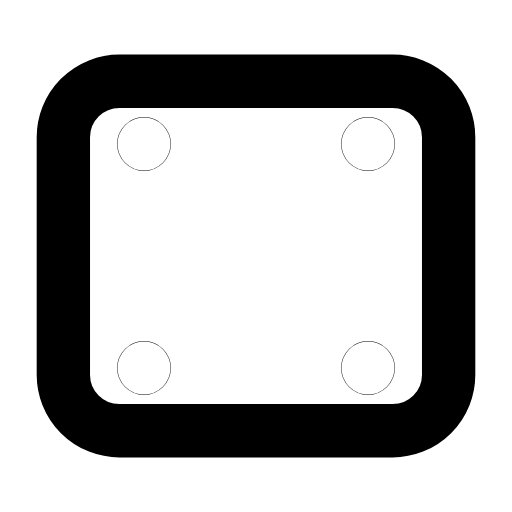
t = 0.00 s
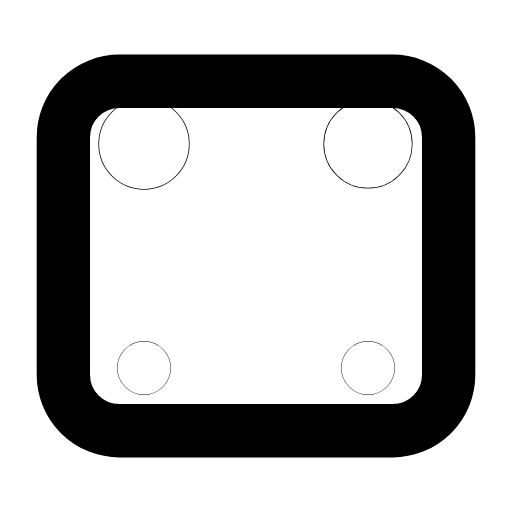
t = 0.33 s
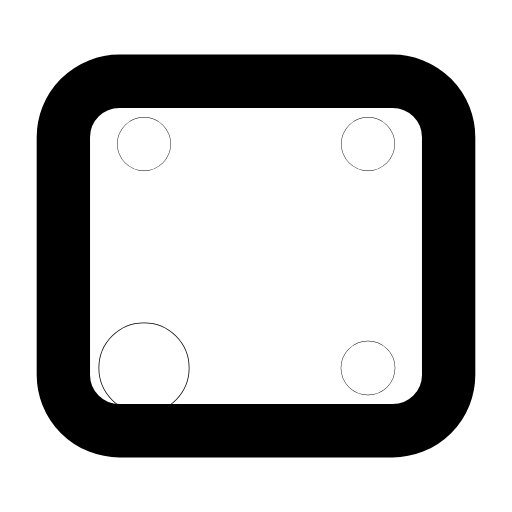
t = 0.63 s
t = 0.93 s: frame unchanged from t = 0.00 s, image omitted
t = 1.07 s: frame unchanged from t = 0.00 s, image omitted
t = 1.14 s: frame unchanged from t = 0.00 s, image omitted

The animated SVG that drew these frames (rendered in a browser with its animation timeline set to each time). Animation: 4 SMIL elements (animateTransform=4); one cycle of 1.90 s, repeats indefinitely.

<svg xmlns="http://www.w3.org/2000/svg" width="24" height="24" viewBox="0 0 24 24" fill="none"><g transform="translate(-0.6 -0.6) scale(1.05)"><rect stroke="currentColor" stroke-width="2.381" stroke-linecap="round" stroke-linejoin="round" fill="none" x="3.4" y="4.2" width="17.2" height="15.6" rx="2.5"></rect><g transform="translate(7 7)"><g><animateTransform attributeName="transform" type="scale" values="1;1;1.7;1;1;1;1;1.7;1;1;1" keyTimes="0;0.081;0.171;0.27;0.45;0.6;0.72;0.786;0.846;0.9;1" dur="1.9s" repeatCount="indefinite" calcMode="spline" keySplines="0.16 1 0.3 1;0.16 1 0.3 1;0.16 1 0.3 1;0.16 1 0.3 1;0.16 1 0.3 1;0.16 1 0.3 1;0.16 1 0.3 1;0.16 1 0.3 1;0.16 1 0.3 1;0.16 1 0.3 1"/><g transform="translate(-7 -7)"><g><circle stroke="currentColor" stroke-width="2.381" stroke-linecap="round" stroke-linejoin="round" fill="none" cx="7" cy="7" r="0.01"></circle></g></g></g></g><g transform="translate(17 7)"><g><animateTransform attributeName="transform" type="scale" values="1;1;1.7;1;1;1;1;1.7;1;1;1" keyTimes="0;0.135;0.225;0.324;0.45;0.6;0.684;0.75;0.81;0.9;1" dur="1.9s" repeatCount="indefinite" calcMode="spline" keySplines="0.16 1 0.3 1;0.16 1 0.3 1;0.16 1 0.3 1;0.16 1 0.3 1;0.16 1 0.3 1;0.16 1 0.3 1;0.16 1 0.3 1;0.16 1 0.3 1;0.16 1 0.3 1;0.16 1 0.3 1"/><g transform="translate(-17 -7)"><g><circle stroke="currentColor" stroke-width="2.381" stroke-linecap="round" stroke-linejoin="round" fill="none" cx="17" cy="7" r="0.01"></circle></g></g></g></g><g transform="translate(7 17)"><g><animateTransform attributeName="transform" type="scale" values="1;1;1.7;1;1;1;1;1.7;1;1;1" keyTimes="0;0.243;0.333;0.423;0.45;0.6;0.618;0.678;0.738;0.9;1" dur="1.9s" repeatCount="indefinite" calcMode="spline" keySplines="0.16 1 0.3 1;0.16 1 0.3 1;0.16 1 0.3 1;0.16 1 0.3 1;0.16 1 0.3 1;0.16 1 0.3 1;0.16 1 0.3 1;0.16 1 0.3 1;0.16 1 0.3 1;0.16 1 0.3 1"/><g transform="translate(-7 -17)"><g><circle stroke="currentColor" stroke-width="2.381" stroke-linecap="round" stroke-linejoin="round" fill="none" cx="7" cy="17" r="0.01"></circle></g></g></g></g><g transform="translate(17 17)"><g><animateTransform attributeName="transform" type="scale" values="1;1;1.7;1;1;1;1;1.7;1;1;1" keyTimes="0;0.189;0.279;0.378;0.45;0.6;0.648;0.714;0.774;0.9;1" dur="1.9s" repeatCount="indefinite" calcMode="spline" keySplines="0.16 1 0.3 1;0.16 1 0.3 1;0.16 1 0.3 1;0.16 1 0.3 1;0.16 1 0.3 1;0.16 1 0.3 1;0.16 1 0.3 1;0.16 1 0.3 1;0.16 1 0.3 1;0.16 1 0.3 1"/><g transform="translate(-17 -17)"><g><circle stroke="currentColor" stroke-width="2.381" stroke-linecap="round" stroke-linejoin="round" fill="none" cx="17" cy="17" r="0.01"></circle></g></g></g></g></g></svg>
